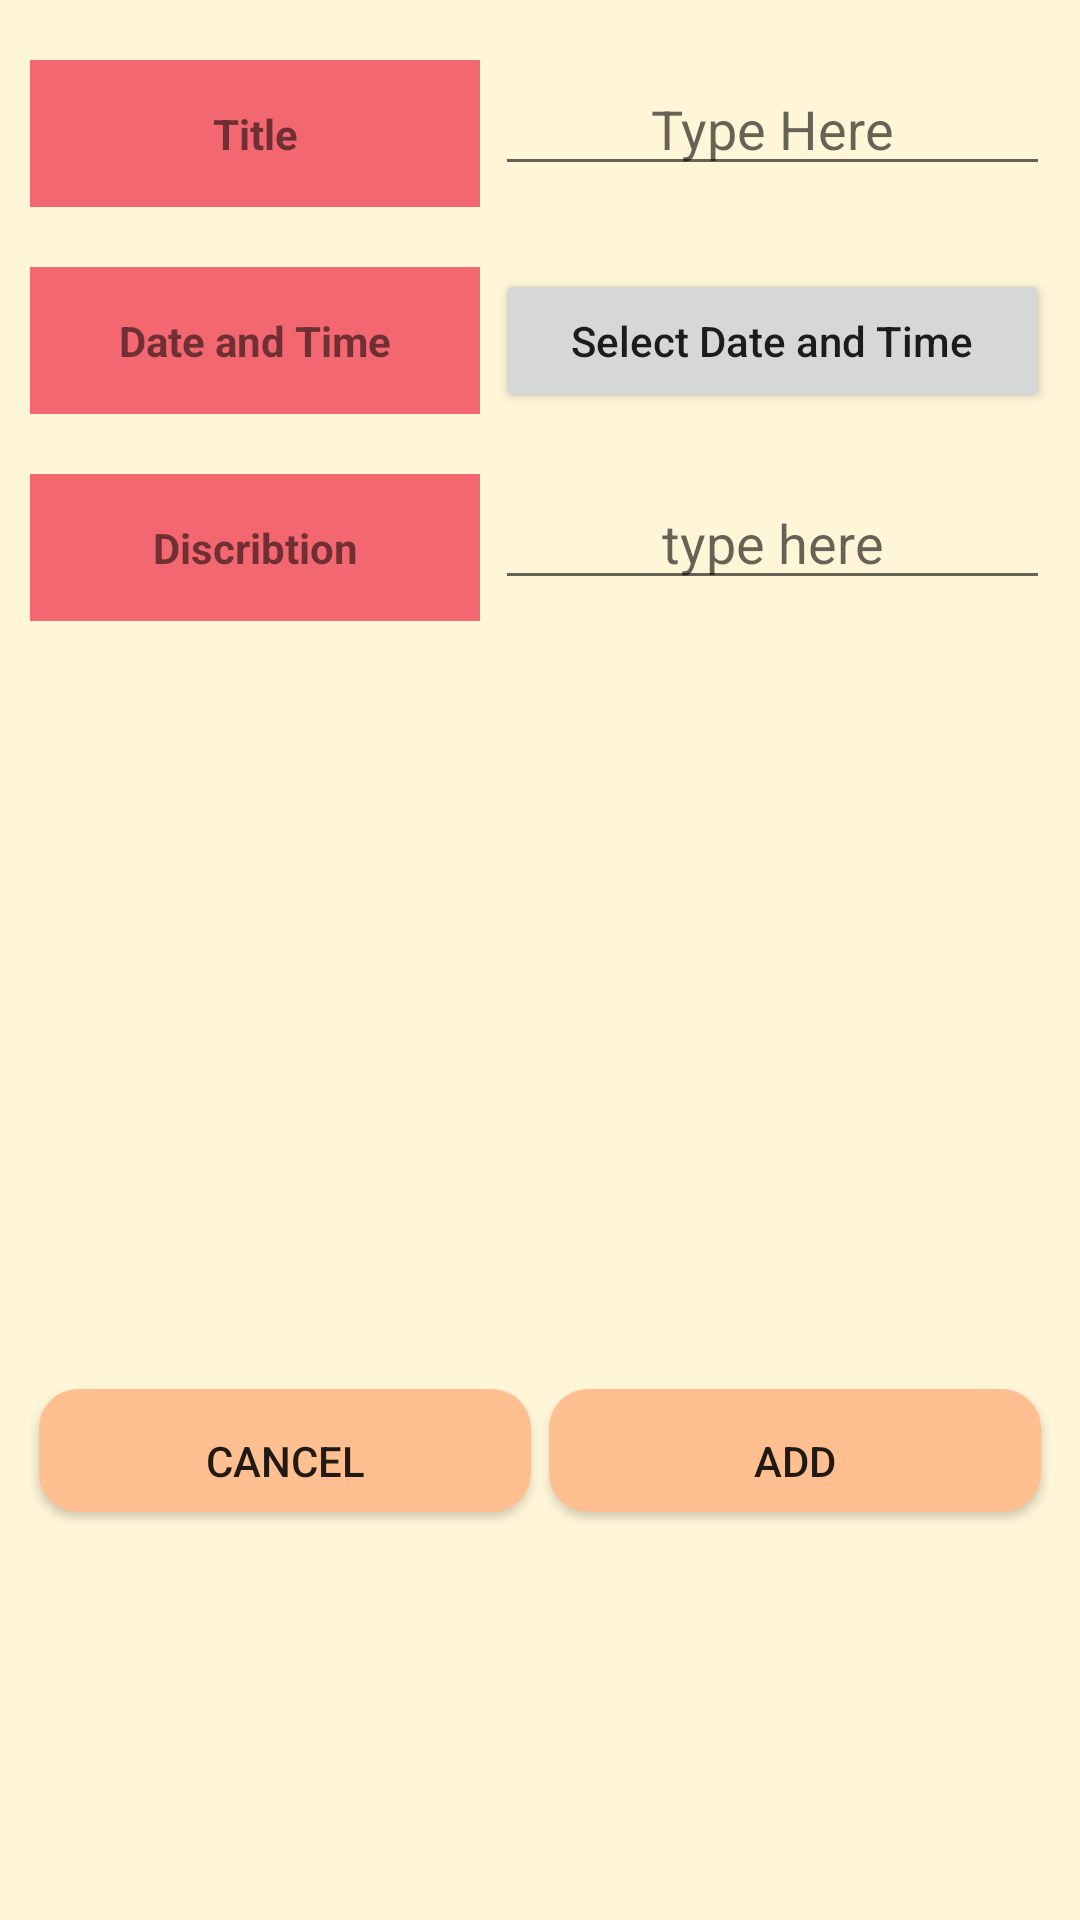

The Android layout XML behind this screen, and the referenced resources:
<!-- AndroidManifest.xml: application theme AppTheme -->
<!-- res/layout/add_remark.xml -->
<?xml version="1.0" encoding="utf-8"?>

<android.widget.LinearLayout
    xmlns:android="http://schemas.android.com/apk/res/android"
    xmlns:tools="http://schemas.android.com/tools"
    android:layout_width="match_parent"
    android:layout_height="match_parent"
    android:orientation="vertical"
    android:background="@color/beige"
    android:weightSum="1">


    <LinearLayout
        android:layout_width="match_parent"
        android:layout_height="0dp"
        android:layout_weight="0.1"
        android:orientation="horizontal"
        android:layout_marginRight="10dp"
        android:layout_marginLeft="10dp"
        android:layout_marginTop="20dp">


        <TextView
            android:layout_width="150dp"
            android:layout_height="wrap_content"
            android:text="@string/title"
            android:layout_marginRight="5dp"
            android:background="@color/peach"
            android:textStyle="bold"
            android:padding="15dp"/>

        <EditText
            android:id="@+id/title_addremark"
            android:layout_width="wrap_content"
            android:layout_height="wrap_content"
            android:layout_weight="1"
            android:ems="10"
            android:hint="Type Here"/>
    </LinearLayout>

    <LinearLayout
        android:layout_width="match_parent"
        android:layout_height="0dp"
        android:layout_weight="0.1"
        android:layout_marginTop="10dp"
        android:layout_marginRight="10dp"
        android:layout_marginLeft="10dp"
        android:orientation="horizontal">

        <TextView
            android:layout_width="150dp"
            android:layout_height="wrap_content"
            android:layout_marginRight="5dp"
            android:background="@color/peach"
            android:padding="15dp"
            android:text="@string/dateAndTime"
            android:textStyle="bold" />

        <Button
            android:id="@+id/datetime_addremark"
            android:layout_width="wrap_content"
            android:layout_height="wrap_content"
            android:layout_weight="1"
            android:ems="10"
            android:inputType="datetime"
            android:text="@string/selectTimeDate" />

    </LinearLayout>


    <LinearLayout
        android:layout_width="match_parent"
        android:layout_height="0dp"
        android:layout_weight="0.5"
        android:layout_marginTop="10dp"
        android:layout_marginRight="10dp"
        android:layout_marginLeft="10dp"
        android:orientation="horizontal">

        <TextView
            android:layout_width="150dp"
            android:layout_height="wrap_content"
            android:layout_marginRight="5dp"
            android:background="@color/peach"
            android:padding="15dp"
            android:text="@string/describtion"
            android:textStyle="bold" />

        <EditText
            android:id="@+id/disc_addremark"
            android:layout_width="wrap_content"
            android:layout_height="wrap_content"
            android:layout_weight="1"
            android:ems="10"
            android:inputType="textMultiLine"
            android:hint="@string/typeHere"/>

    </LinearLayout>


    <LinearLayout
        android:layout_width="match_parent"
        android:layout_height="0dp"
        android:layout_weight="0.2"
        android:layout_marginTop="10dp"
        android:layout_marginRight="10dp"
        android:layout_marginLeft="10dp"
        android:orientation="horizontal">

        <Button
            android:id="@+id/cancel_addremark"
            android:layout_width="wrap_content"
            android:layout_height="wrap_content"
            android:layout_weight="1"
            android:background="@drawable/orange_button"
            android:layout_marginHorizontal="3dp"
            android:text="@string/cancel"/>
        <Button
            android:id="@+id/add_addremark"
            android:layout_width="wrap_content"
            android:layout_height="wrap_content"
            android:layout_weight="1"
            android:background="@drawable/orange_button"
            android:layout_marginHorizontal="3dp"
            android:text="@string/add"/>

    </LinearLayout>
</android.widget.LinearLayout>
<!-- resources referenced by this layout -->
<resources>
  <color name="beige">#FFF5D7</color>
  <color name="peach">#F36870</color>
  <!-- drawable orange_button (drawable) -->
  <?xml version="1.0" encoding="utf-8"?>
  
  <selector xmlns:android="http://schemas.android.com/apk/res/android">
  <item>
      <layer-list>
          <item android:bottom="7dp">
              <shape>
                  <gradient android:angle="270"
                      android:endColor="@color/orange" android:startColor="@color/orange" />
                  <corners android:radius="13dp" />
              </shape>
          </item>
      </layer-list>
  </item>
  </selector>
  <string name="add">Add</string>
  <string name="cancel">Cancel</string>
  <string name="dateAndTime">Date and Time</string>
  <string name="describtion">Discribtion</string>\
  <string name="selectTimeDate">Select Date and Time</string>
  <string name="title">Title</string>
  <string name="typeHere">type here</string>
  <style name="AppTheme" parent="Theme.AppCompat.Light.NoActionBar">
          <item name="android:textAlignment">center</item>
          <item name="colorPrimary">@color/colorPrimary</item>
          <item name="colorPrimaryDark">@color/colorPrimaryDark</item>
          <item name="colorAccent">@color/colorAccent</item>
  
      </style>
  <color name="orange">#FFBF90</color>
  <color name="colorPrimary">#008577</color>
  <color name="colorPrimaryDark">#00574B</color>
  <color name="colorAccent">#D81B60</color>
</resources>
